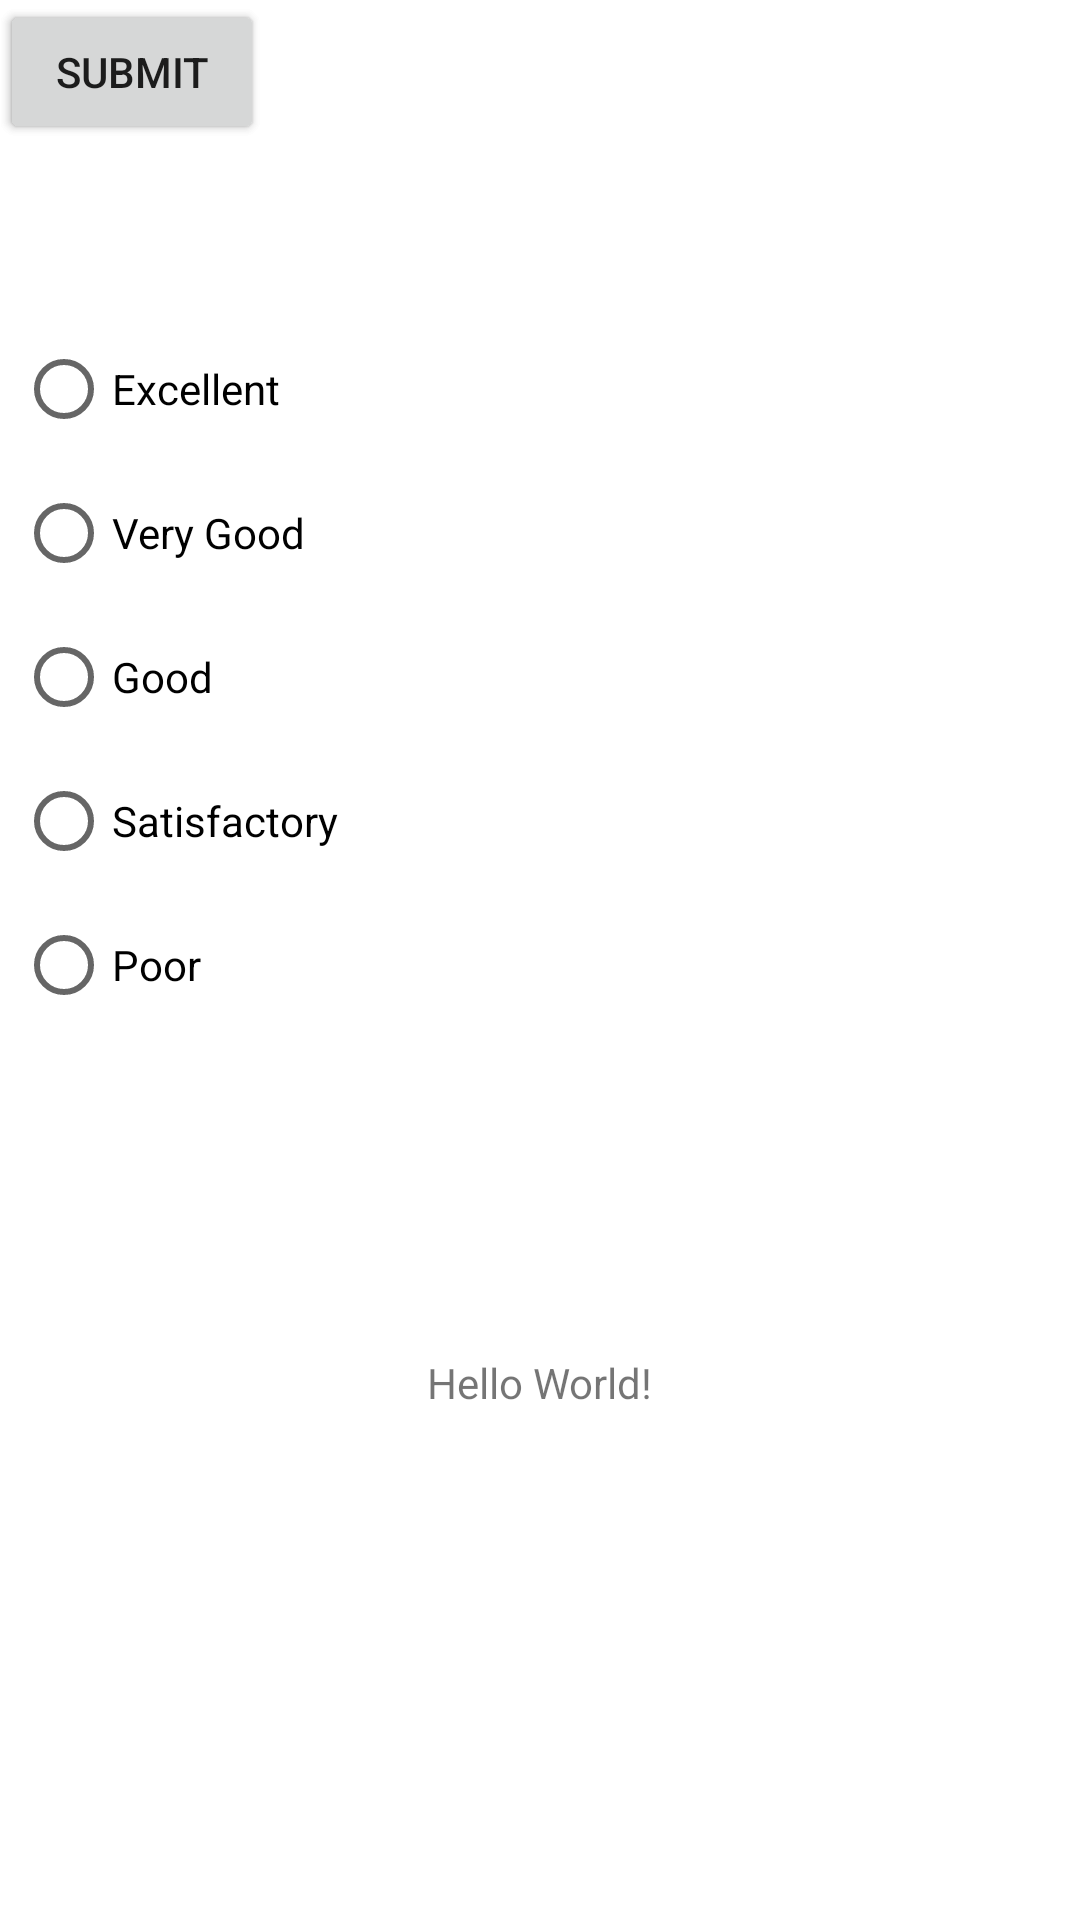

Here is an Android app screen rendered from its layout file. Give the layout XML and the strings, colors and styles it references.
<!-- AndroidManifest.xml: application theme Theme.FastingGuide -->
<!-- res/layout/activity_main.xml -->
<?xml version="1.0" encoding="utf-8"?>
<androidx.constraintlayout.widget.ConstraintLayout
    xmlns:android="http://schemas.android.com/apk/res/android"
    xmlns:app="http://schemas.android.com/apk/res-auto"
    xmlns:tools="http://schemas.android.com/tools"
    android:layout_width="match_parent"
    android:layout_height="match_parent"
    tools:context=".MainActivity">

    <TextView
        android:id="@+id/test"
        android:layout_width="wrap_content"
        android:layout_height="wrap_content"
        android:text="Hello World!"
        app:layout_constraintBottom_toBottomOf="parent"
        app:layout_constraintEnd_toEndOf="parent"
        app:layout_constraintStart_toStartOf="parent"
        app:layout_constraintTop_toTopOf="parent"
        app:layout_constraintVertical_bias="0.727" />

    <RadioGroup
        android:id="@+id/RatingRadioGroup"
        android:layout_width="400dp"
        android:layout_height="wrap_content"
        android:padding="25dp"
        app:layout_constraintBottom_toTopOf="@+id/test"
        app:layout_constraintEnd_toEndOf="parent"
        app:layout_constraintStart_toStartOf="parent"
        app:layout_constraintTop_toTopOf="parent"
        tools:ignore="MissingConstraints">

        <RadioButton
            android:id="@+id/excellentRB"
            android:layout_width="wrap_content"
            android:layout_height="wrap_content"
            android:text="Excellent" />

        <RadioButton
            android:id="@+id/vgoodRB"
            android:layout_width="wrap_content"
            android:layout_height="wrap_content"
            android:text="Very Good" />

        <RadioButton
            android:id="@+id/goodRB"
            android:layout_width="wrap_content"
            android:layout_height="wrap_content"
            android:text="Good" />

        <RadioButton
            android:id="@+id/satisfactoryRB"
            android:layout_width="wrap_content"
            android:layout_height="wrap_content"
            android:text="Satisfactory" />

        <RadioButton
            android:id="@+id/poorRB"
            android:layout_width="wrap_content"
            android:layout_height="wrap_content"
            android:text="Poor" />
    </RadioGroup>

    <Button
        android:id="@+id/cancelBT"
        android:layout_width="wrap_content"
        android:layout_height="wrap_content"
        android:text="Cancel"
        tools:ignore="MissingConstraints" />
    <Button
        android:id="@+id/submitBT"
        android:layout_width="wrap_content"
        android:layout_height="wrap_content"
        android:text="Submit"
        tools:ignore="MissingConstraints" />

</androidx.constraintlayout.widget.ConstraintLayout>
<!-- resources referenced by this layout -->
<resources>
  <style name="Theme.FastingGuide" parent="Theme.MaterialComponents.DayNight.DarkActionBar">
          
          <item name="colorPrimary">@color/purple_500</item>
          <item name="colorPrimaryVariant">@color/purple_700</item>
          <item name="colorOnPrimary">@color/white</item>
          
          <item name="colorSecondary">@color/teal_200</item>
          <item name="colorSecondaryVariant">@color/teal_700</item>
          <item name="colorOnSecondary">@color/black</item>
          
          <item name="android:statusBarColor">?attr/colorPrimaryVariant</item>
          
      </style>
  <!-- not gathered from this repository: default colours our renderer supplied (Android Studio template values) -->
  <color name="purple_500">#FF6200EE</color>
  <color name="purple_700">#FF3700B3</color>
  <color name="teal_200">#FF03DAC5</color>
  <color name="teal_700">#FF018786</color>
  <color name="black">#FF000000</color>
  <color name="white">#FFFFFFFF</color>
</resources>
